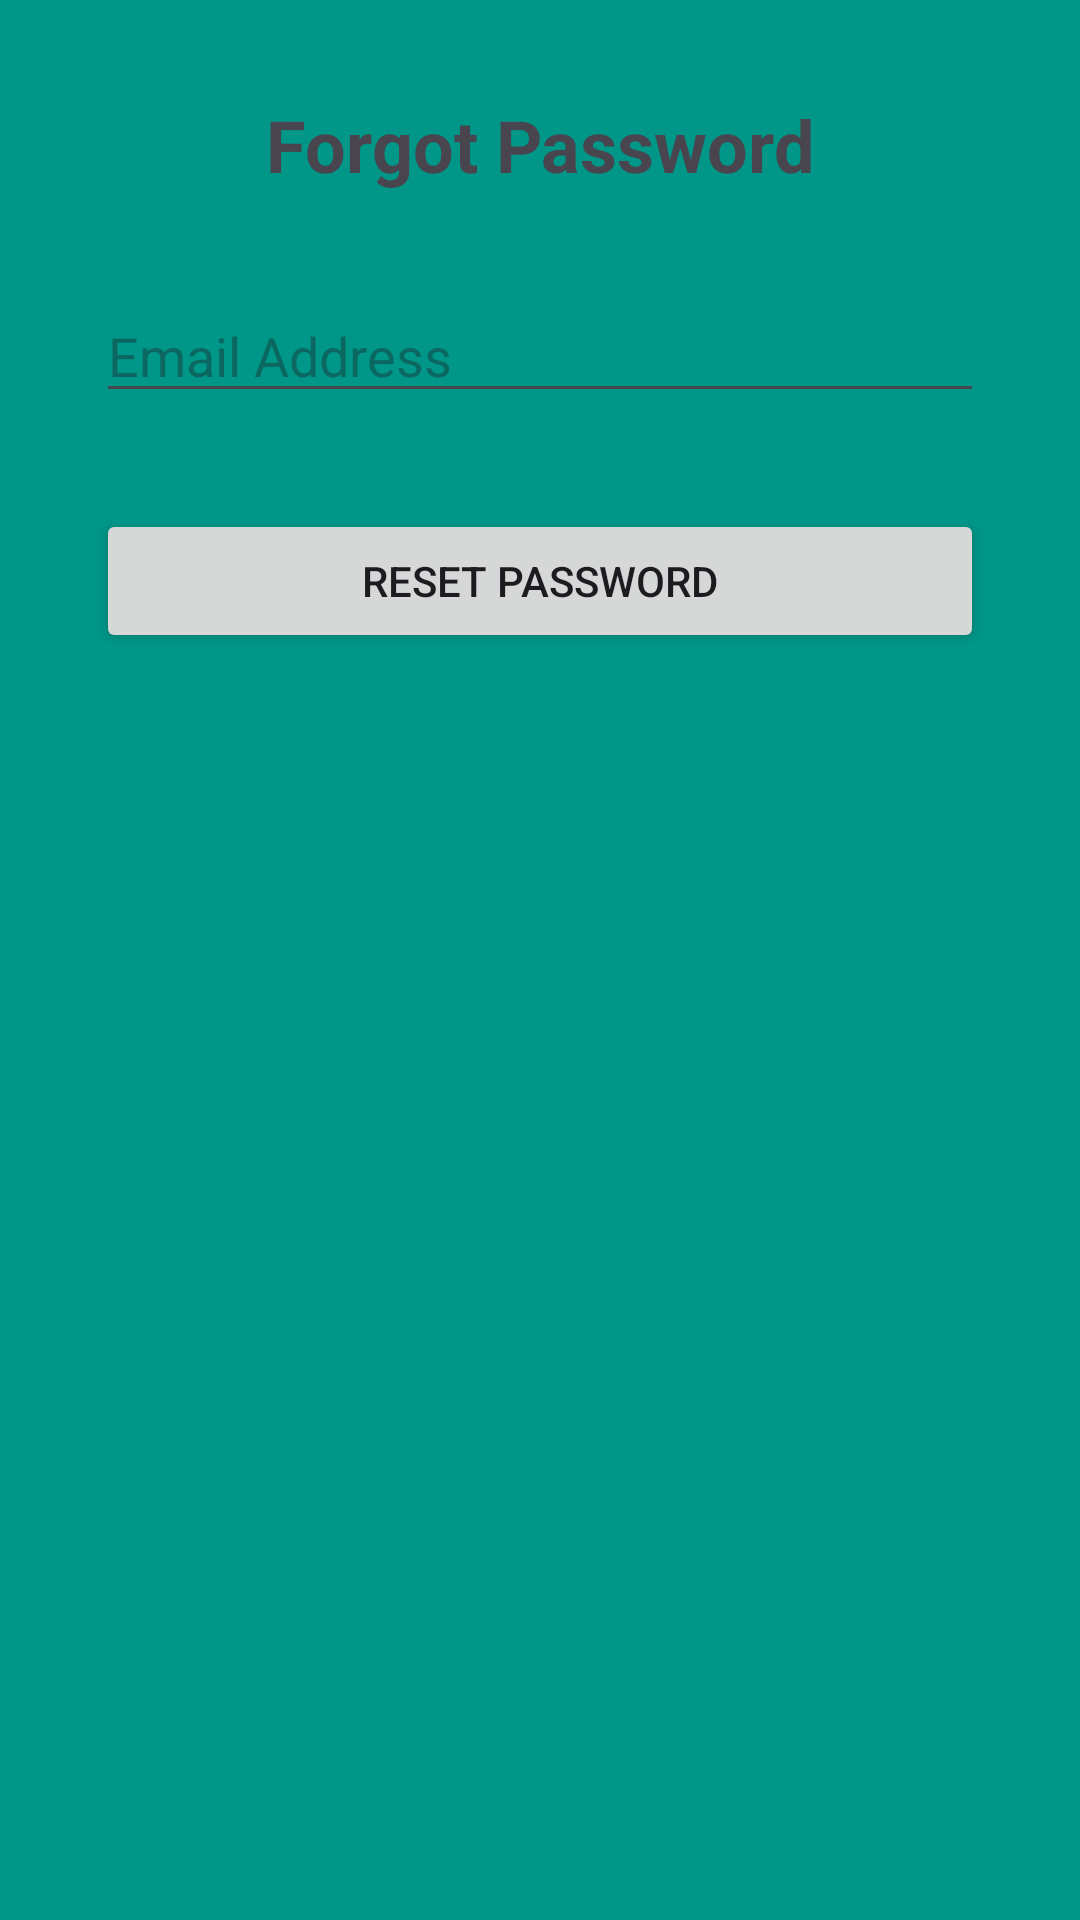

Write the Android layout XML for this screen, with the resource values it uses.
<!-- AndroidManifest.xml: application theme Theme.Notepad_app -->
<!-- res/layout/activity_forget_password.xml -->
<?xml version="1.0" encoding="utf-8"?>
<androidx.constraintlayout.widget.ConstraintLayout xmlns:android="http://schemas.android.com/apk/res/android"
    xmlns:app="http://schemas.android.com/apk/res-auto"
    xmlns:tools="http://schemas.android.com/tools"
    android:id="@+id/main"
    android:layout_width="match_parent"
    android:layout_height="match_parent"
    android:background="#009688"
    tools:context=".ForgetPasswordActivity">

    <TextView
        android:id="@+id/textView"
        android:layout_width="wrap_content"
        android:layout_height="wrap_content"
        android:layout_marginTop="32dp"
        android:text="Forgot Password"
        android:textSize="24sp"
        android:textStyle="bold"
        app:layout_constraintEnd_toEndOf="parent"
        app:layout_constraintStart_toStartOf="parent"
        app:layout_constraintTop_toTopOf="parent" />

    <EditText
        android:id="@+id/emailEditText"
        android:layout_width="0dp"
        android:layout_height="wrap_content"
        android:layout_marginStart="32dp"
        android:layout_marginTop="32dp"
        android:layout_marginEnd="32dp"
        android:ems="10"
        android:hint="Email Address"
        android:inputType="textEmailAddress"
        app:layout_constraintEnd_toEndOf="parent"
        app:layout_constraintStart_toStartOf="parent"
        app:layout_constraintTop_toBottomOf="@+id/textView" />

    <Button
        android:id="@+id/resetPasswordButton"
        android:layout_width="0dp"
        android:layout_height="wrap_content"
        android:layout_marginStart="32dp"
        android:layout_marginTop="32dp"
        android:layout_marginEnd="32dp"
        android:text="Reset Password"
        app:layout_constraintEnd_toEndOf="parent"
        app:layout_constraintStart_toStartOf="parent"
        app:layout_constraintTop_toBottomOf="@+id/emailEditText" />

</androidx.constraintlayout.widget.ConstraintLayout>
<!-- resources referenced by this layout -->
<resources>
  <style name="Theme.Notepad_app" parent="Base.Theme.Notepad_app" />
  <style name="Base.Theme.Notepad_app" parent="Theme.Material3.DayNight.NoActionBar">
          
          
      </style>
</resources>
